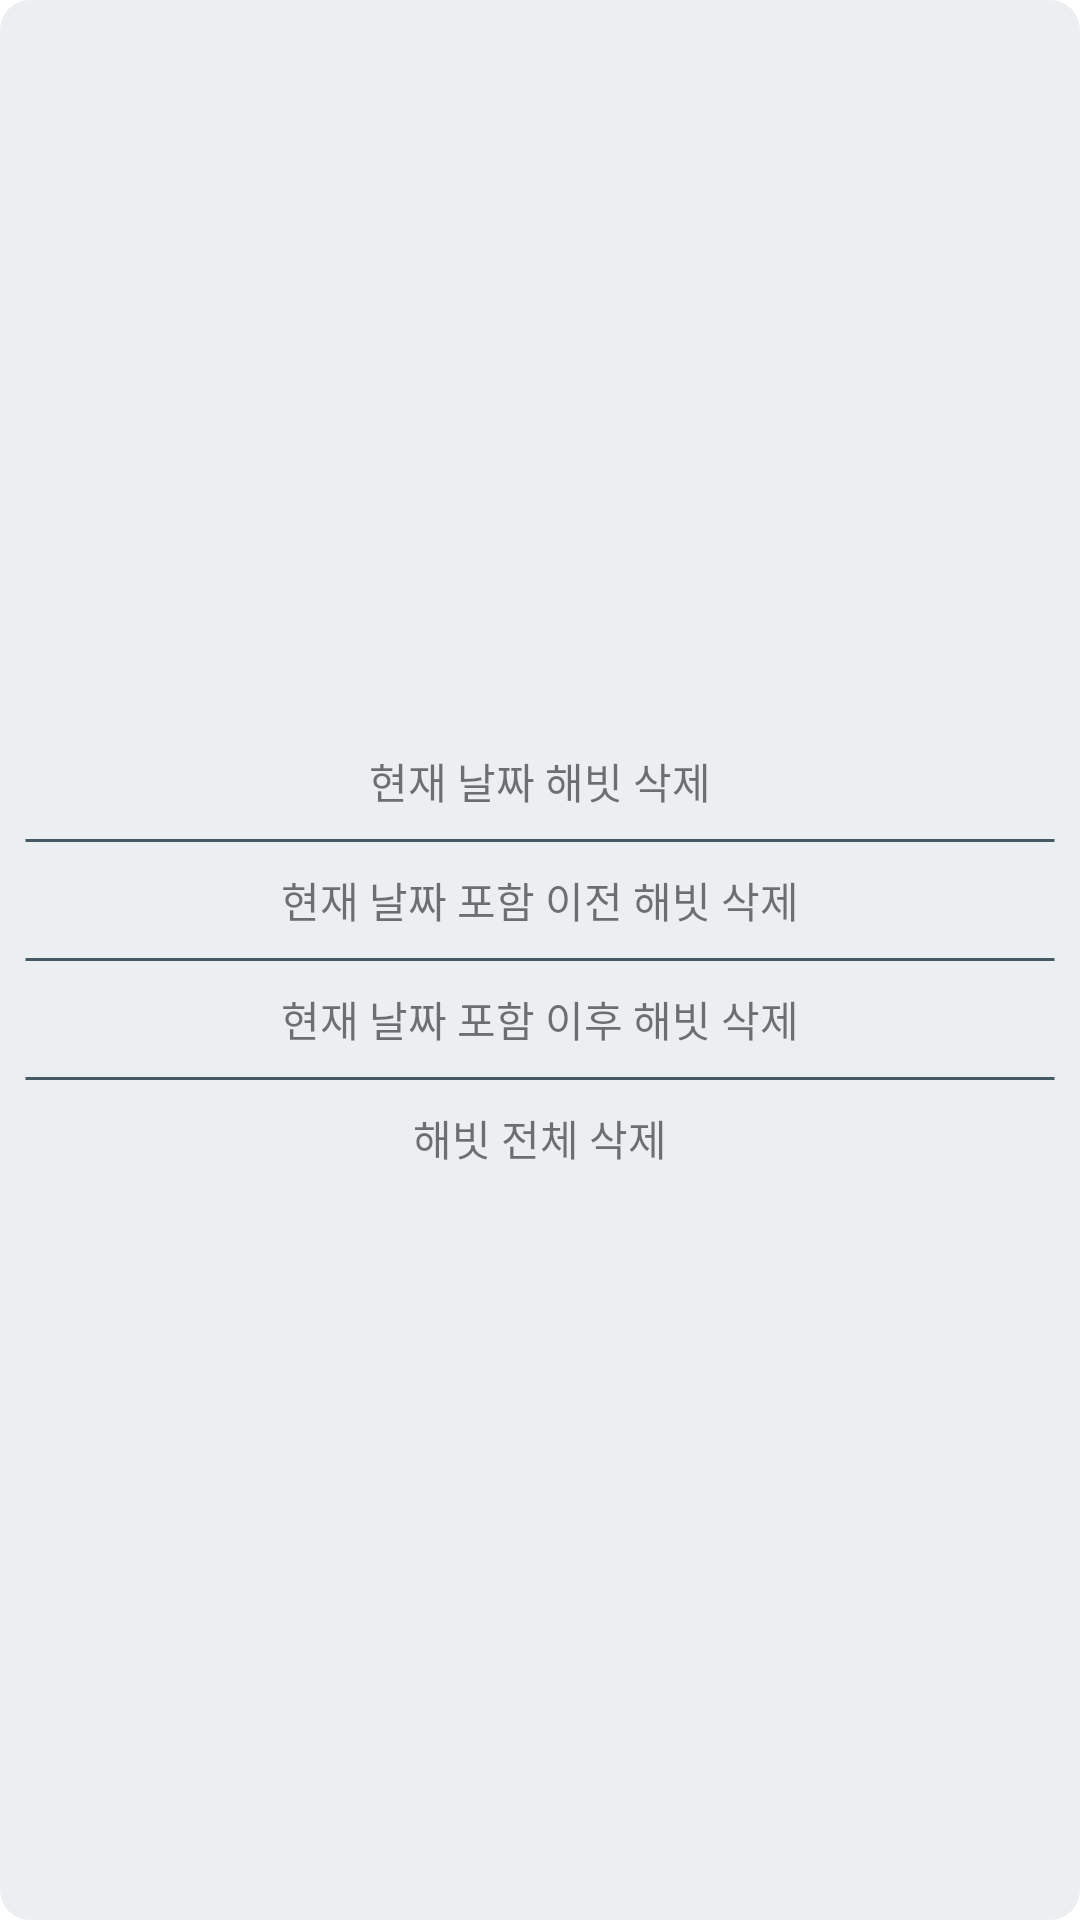

This screen was rendered from an Android layout file. Write that file and the resources it references.
<!-- AndroidManifest.xml: application theme Theme.For_J -->
<!-- res/layout/habit_delete_dialog.xml -->
<?xml version="1.0" encoding="utf-8"?>
<LinearLayout xmlns:android="http://schemas.android.com/apk/res/android"
    android:id="@+id/HDD_layout"
    android:layout_height="wrap_content"
    android:layout_width="250dp"
    android:orientation="vertical"
    android:background="@drawable/dialog_round_rectangle_10"
    android:backgroundTint="@color/blueGray_50"
    android:gravity="center"
    >
    <TextView
        android:id="@+id/deletePositionCurrent"
        android:layout_width="wrap_content"
        android:layout_height="wrap_content"
        android:text="현재 날짜 해빗 삭제"
        android:layout_margin="8dp"/>
    <View
        android:id="@+id/divider1"
        android:layout_width="match_parent"
        android:layout_height="3dp"
        android:layout_marginHorizontal="8dp"
        android:background="@drawable/divider"
        android:backgroundTint="@color/blueGray_700"/>
    <TextView
        android:id="@+id/deletePositionPre"
        android:layout_width="wrap_content"
        android:layout_height="wrap_content"
        android:text="현재 날짜 포함 이전 해빗 삭제"
        android:layout_margin="8dp"/>
    <View
        android:id="@+id/divider2"
        android:layout_width="match_parent"
        android:layout_height="3dp"
        android:layout_marginHorizontal="8dp"
        android:background="@drawable/divider"
        android:backgroundTint="@color/blueGray_700"/>
    <TextView
        android:id="@+id/deletePositionNext"
        android:layout_width="wrap_content"
        android:layout_height="wrap_content"
        android:text="현재 날짜 포함 이후 해빗 삭제"
        android:layout_margin="8dp"/>
    <View
        android:id="@+id/divider3"
        android:layout_width="match_parent"
        android:layout_height="3dp"
        android:layout_marginHorizontal="8dp"
        android:background="@drawable/divider"
        android:backgroundTint="@color/blueGray_700"/>
    <TextView
        android:id="@+id/deletePositionAll"
        android:layout_width="wrap_content"
        android:layout_height="wrap_content"
        android:text="해빗 전체 삭제"
        android:layout_margin="8dp"/>

</LinearLayout>
<!-- resources referenced by this layout -->
<resources>
  <color name="blueGray_50">#ECEFF1</color>
  <color name="blueGray_700">#455A64</color>
  <!-- drawable dialog_round_rectangle_10 (drawable) -->
  <?xml version="1.0" encoding="utf-8"?>
  <shape xmlns:android="http://schemas.android.com/apk/res/android">
      <solid android:color="@color/blue_white"/>
      <corners android:radius="10dp" />
  </shape>
  <!-- drawable divider (drawable) -->
  <shape xmlns:android="http://schemas.android.com/apk/res/android"
      android:shape="line">
      <stroke android:color="@color/black"
          android:width="1dp"/>
  </shape>
  <style name="Theme.For_J" parent="Theme.MaterialComponents.DayNight.DarkActionBar">
          
          <item name="colorPrimary">@color/liberty_blue</item>
          <item name="colorPrimaryVariant">@color/cobalt_blue</item>
          <item name="colorOnPrimary">@color/blue_white</item>
          
          <item name="colorSecondary">@color/dark_pastel_blue</item>
          <item name="colorSecondaryVariant">@color/teal_700</item>
          <item name="colorOnSecondary">@color/true_navy</item>
          
          <item name="android:statusBarColor">?attr/colorPrimaryVariant</item>
  
  
          
          
          <item name="android:windowLightStatusBar" tools:targetApi="m">false</item>
      </style>
  <color name="blue_white">#D9EAF5</color>
  <color name="black">#FF000000</color>
  <color name="liberty_blue">#4C72B6</color>
  <color name="cobalt_blue">#023170</color>
  <color name="dark_pastel_blue">#114C83</color>
  <color name="teal_700">#FF018786</color>
  <color name="true_navy">#031836</color>
</resources>
